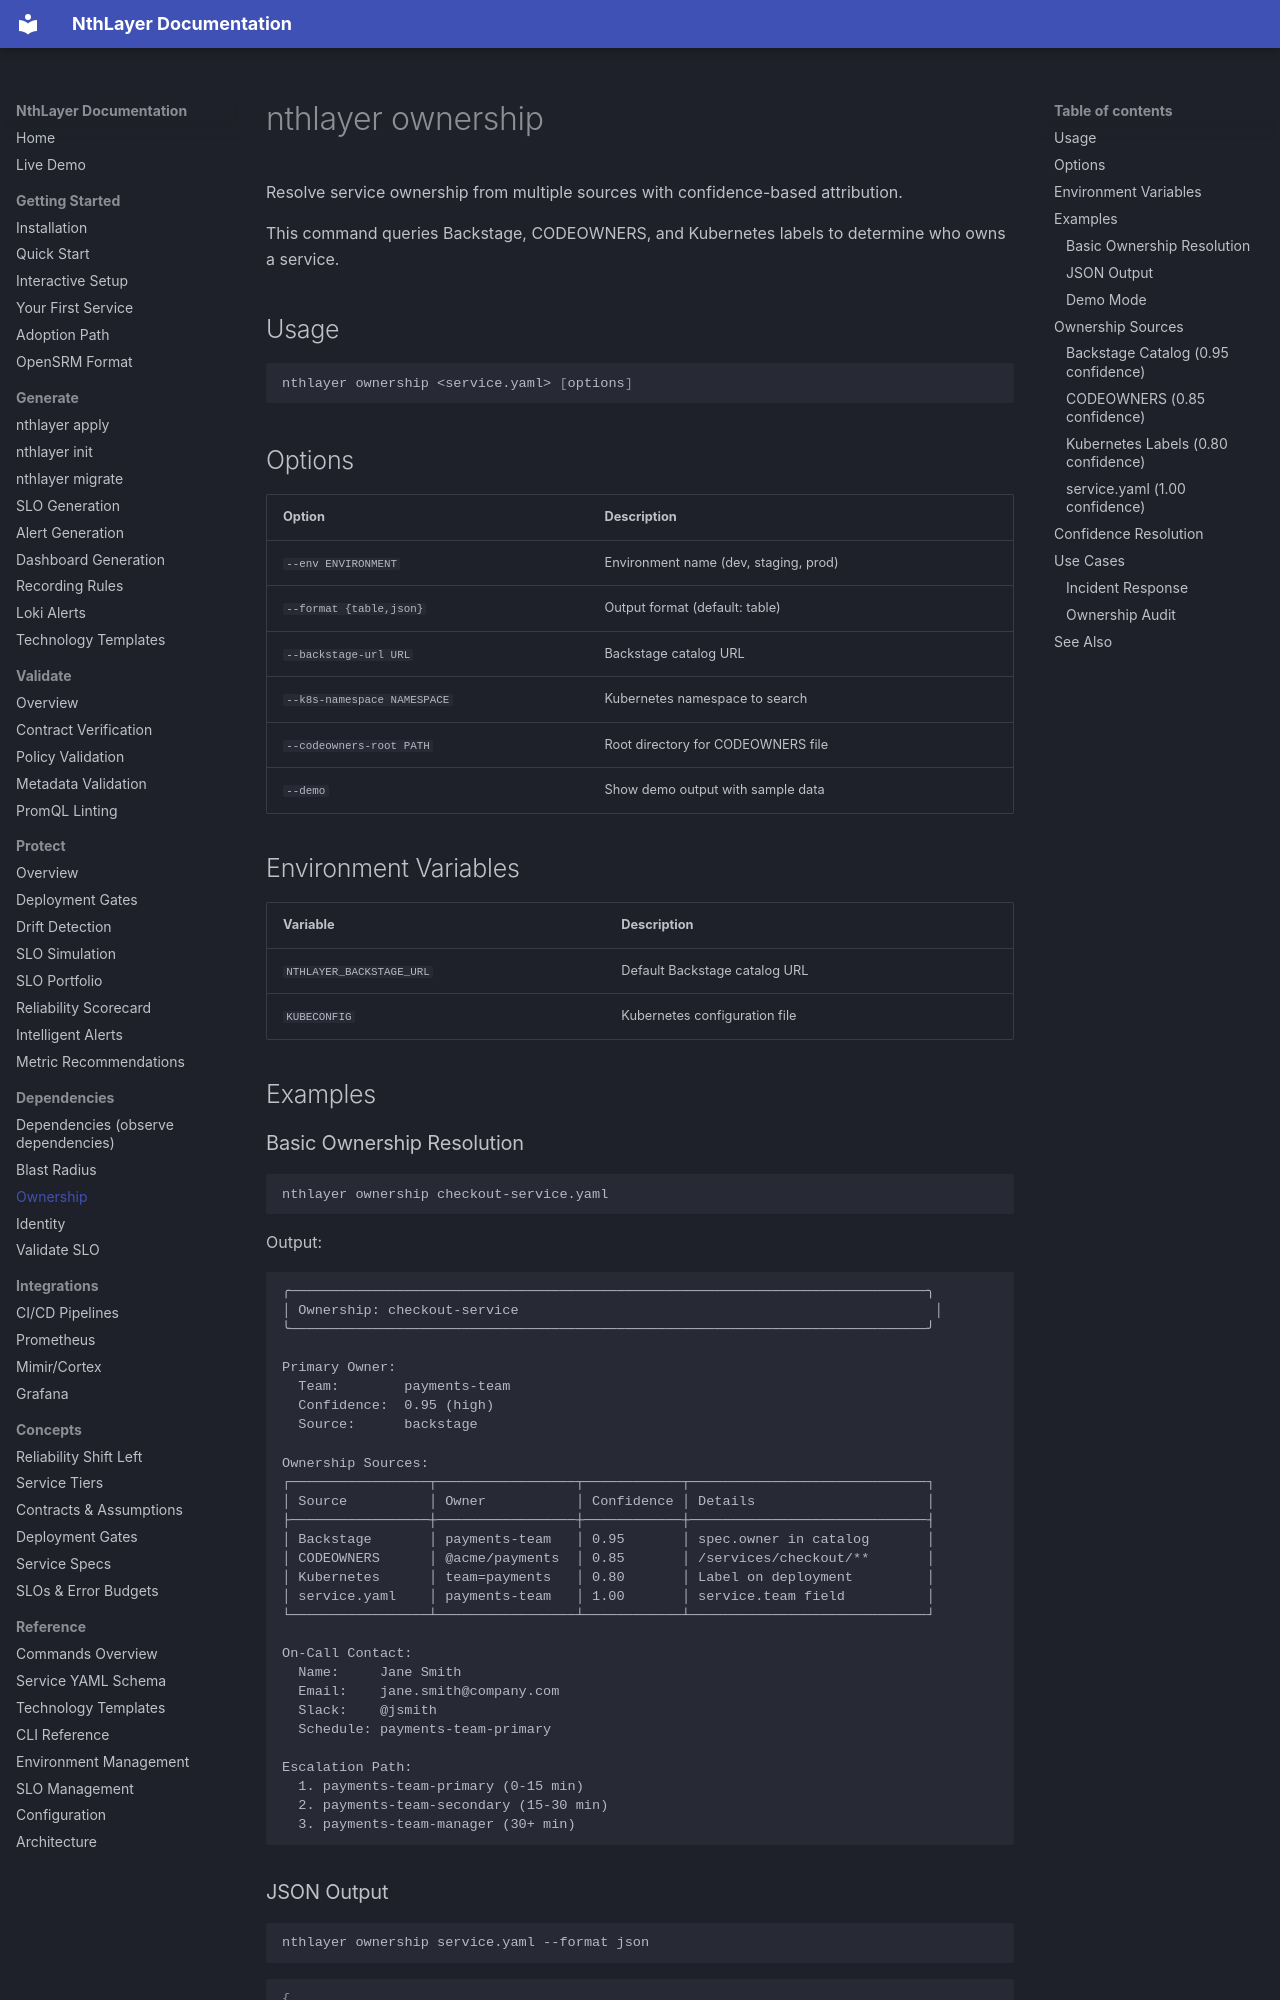

repository: rsionnach/nthlayer-generate · page: commands/ownership/index.html · generator: mkdocs

# nthlayer ownership

Resolve service ownership from multiple sources with confidence-based attribution.

This command queries Backstage, CODEOWNERS, and Kubernetes labels to determine who owns a service.

## Usage

```bash
nthlayer ownership <service.yaml> [options]
```

## Options

| Option | Description |
|--------|-------------|
| `--env ENVIRONMENT` | Environment name (dev, staging, prod) |
| `--format {table,json}` | Output format (default: table) |
| `--backstage-url URL` | Backstage catalog URL |
| `--k8s-namespace NAMESPACE` | Kubernetes namespace to search |
| `--codeowners-root PATH` | Root directory for CODEOWNERS file |
| `--demo` | Show demo output with sample data |

## Environment Variables

| Variable | Description |
|----------|-------------|
| `NTHLAYER_BACKSTAGE_URL` | Default Backstage catalog URL |
| `KUBECONFIG` | Kubernetes configuration file |

## Examples
